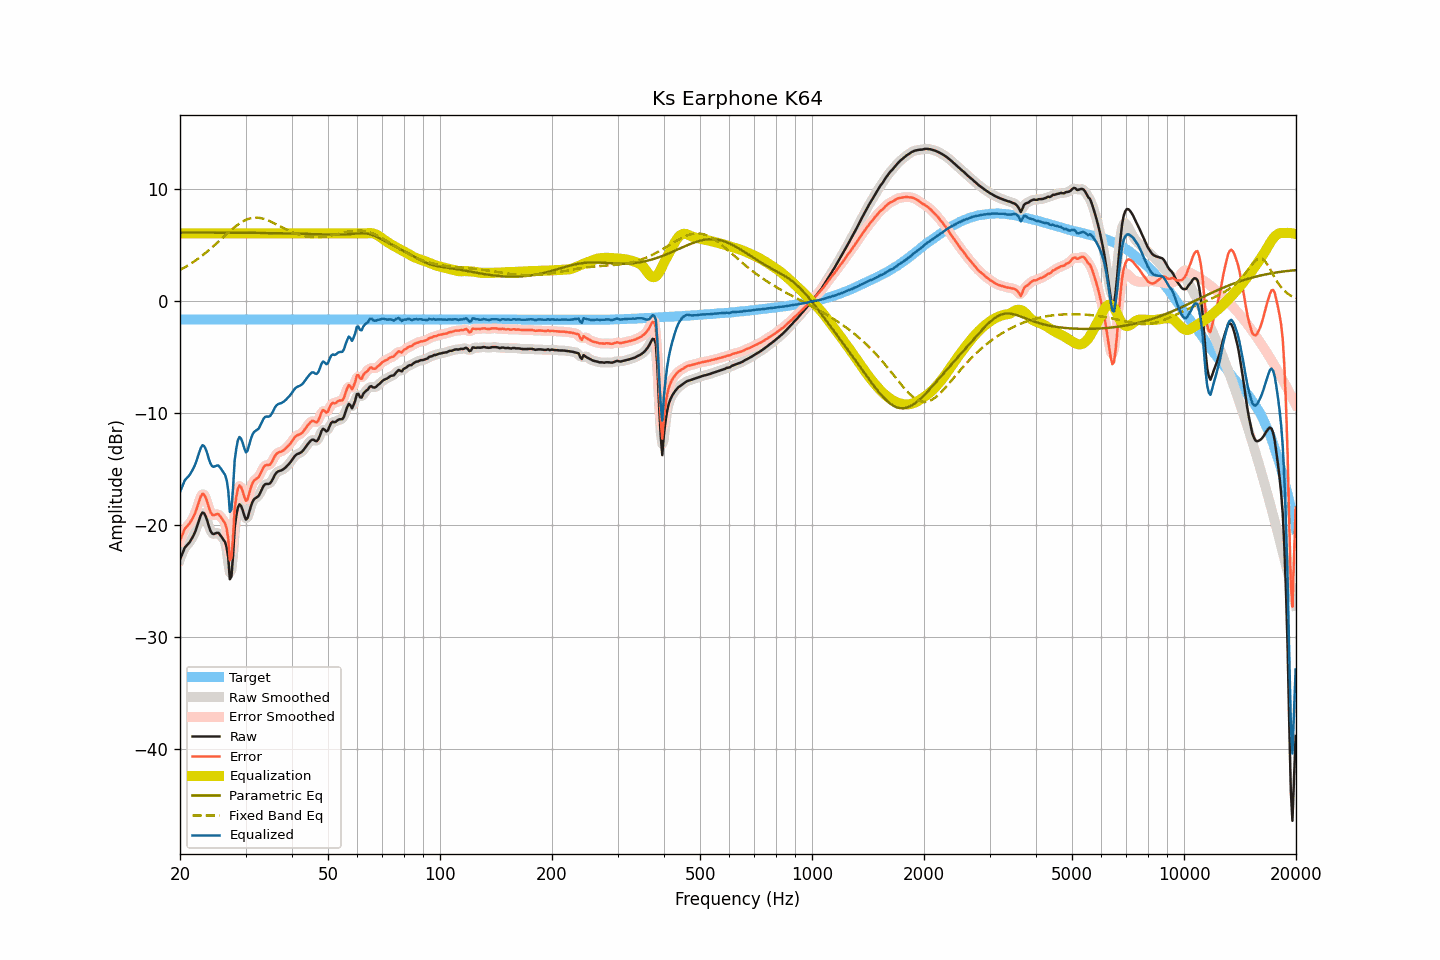

The table this chart was drawn from, first rows:
frequency, raw, smoothed, error, error_smoothed, equalization, parametric_eq, fixed_band_eq, equalized_raw, equalized_smoothed, target
20.00, -23.07, -23.08, -21.39, -21.40, 6.00, 6.07, 2.73, -17.07, -17.08, -1.67
20.20, -22.71, -22.68, -21.03, -21.01, 6.00, 6.07, 2.81, -16.71, -16.68, -1.67
20.40, -22.35, -22.35, -20.68, -20.67, 6.00, 6.07, 2.89, -16.35, -16.35, -1.67
20.61, -22.00, -22.06, -20.33, -20.39, 6.00, 6.07, 2.97, -16.00, -16.06, -1.67
20.81, -21.86, -21.85, -20.18, -20.18, 6.00, 6.07, 3.06, -15.86, -15.85, -1.67
21.02, -21.70, -21.68, -20.02, -20.00, 6.00, 6.07, 3.14, -15.70, -15.68, -1.67
21.23, -21.53, -21.51, -19.85, -19.84, 6.00, 6.07, 3.23, -15.53, -15.51, -1.67
21.44, -21.28, -21.30, -19.61, -19.62, 6.00, 6.07, 3.33, -15.28, -15.30, -1.67
21.66, -21.04, -21.05, -19.37, -19.37, 6.00, 6.07, 3.42, -15.04, -15.05, -1.67
21.87, -20.75, -20.73, -19.08, -19.06, 6.00, 6.07, 3.52, -14.75, -14.73, -1.67
22.09, -20.38, -20.37, -18.71, -18.69, 6.00, 6.07, 3.62, -14.38, -14.37, -1.67
22.31, -19.94, -19.94, -18.27, -18.26, 6.00, 6.07, 3.72, -13.94, -13.94, -1.67
22.54, -19.50, -19.48, -17.83, -17.81, 6.00, 6.07, 3.82, -13.50, -13.48, -1.67
22.76, -19.11, -19.12, -17.43, -17.44, 6.00, 6.07, 3.93, -13.11, -13.12, -1.67
22.99, -18.88, -18.93, -17.20, -17.26, 6.00, 6.07, 4.04, -12.88, -12.93, -1.67
23.22, -18.96, -18.97, -17.28, -17.29, 6.00, 6.07, 4.16, -12.96, -12.97, -1.67
23.45, -19.23, -19.23, -17.56, -17.56, 6.00, 6.07, 4.27, -13.23, -13.23, -1.67
23.69, -19.63, -19.66, -17.96, -17.98, 6.00, 6.07, 4.39, -13.63, -13.66, -1.67
23.92, -20.13, -20.11, -18.46, -18.44, 6.00, 6.07, 4.51, -14.13, -14.11, -1.67
24.16, -20.53, -20.50, -18.86, -18.82, 6.00, 6.07, 4.63, -14.53, -14.50, -1.67
24.40, -20.76, -20.73, -19.08, -19.05, 6.00, 6.07, 4.76, -14.76, -14.73, -1.67
24.65, -20.81, -20.80, -19.13, -19.12, 6.00, 6.07, 4.89, -14.81, -14.80, -1.67
24.89, -20.75, -20.75, -19.07, -19.08, 6.00, 6.07, 5.01, -14.75, -14.75, -1.67
25.14, -20.70, -20.71, -19.02, -19.04, 6.00, 6.07, 5.14, -14.70, -14.71, -1.67
25.39, -20.70, -20.75, -19.03, -19.07, 6.00, 6.07, 5.27, -14.70, -14.75, -1.67
25.65, -20.89, -20.88, -19.21, -19.20, 6.00, 6.07, 5.41, -14.89, -14.88, -1.67
25.91, -21.08, -21.05, -19.41, -19.38, 6.00, 6.07, 5.54, -15.08, -15.05, -1.67
26.16, -21.31, -21.25, -19.64, -19.57, 6.00, 6.06, 5.67, -15.31, -15.25, -1.67
26.43, -21.51, -21.47, -19.84, -19.79, 6.00, 6.06, 5.81, -15.51, -15.47, -1.67
26.69, -21.98, -22.25, -20.30, -20.58, 6.00, 6.06, 5.94, -15.98, -16.25, -1.67
26.96, -22.89, -23.40, -21.21, -21.72, 6.00, 6.06, 6.07, -16.89, -17.40, -1.67
27.23, -24.83, -24.25, -23.16, -22.57, 6.00, 6.06, 6.19, -18.83, -18.25, -1.67
27.50, -24.59, -24.02, -22.91, -22.35, 6.00, 6.06, 6.32, -18.59, -18.02, -1.67
27.77, -22.70, -22.73, -21.03, -21.06, 6.00, 6.06, 6.44, -16.70, -16.73, -1.67
28.05, -20.26, -20.78, -18.59, -19.10, 6.00, 6.06, 6.56, -14.26, -14.78, -1.67
28.33, -19.18, -19.21, -17.51, -17.53, 6.00, 6.06, 6.67, -13.18, -13.21, -1.67
28.62, -18.45, -18.38, -16.77, -16.71, 6.00, 6.06, 6.78, -12.45, -12.38, -1.67
28.90, -18.15, -18.20, -16.47, -16.53, 6.00, 6.06, 6.88, -12.15, -12.20, -1.67
29.19, -18.30, -18.31, -16.62, -16.63, 6.00, 6.06, 6.97, -12.30, -12.31, -1.67
29.48, -18.67, -18.70, -17.00, -17.03, 6.00, 6.05, 7.06, -12.67, -12.70, -1.67
29.78, -19.16, -19.15, -17.49, -17.48, 6.00, 6.05, 7.14, -13.16, -13.15, -1.67
30.08, -19.51, -19.39, -17.84, -17.72, 6.00, 6.05, 7.20, -13.51, -13.39, -1.67
30.38, -19.39, -19.31, -17.71, -17.64, 6.00, 6.05, 7.26, -13.39, -13.31, -1.67
30.68, -18.90, -18.93, -17.22, -17.26, 6.00, 6.05, 7.31, -12.90, -12.93, -1.67
30.99, -18.37, -18.42, -16.70, -16.75, 6.00, 6.05, 7.35, -12.37, -12.42, -1.67
31.30, -17.96, -18.00, -16.29, -16.32, 6.00, 6.05, 7.38, -11.96, -12.00, -1.67
31.61, -17.71, -17.73, -16.03, -16.06, 6.00, 6.05, 7.40, -11.71, -11.73, -1.67
31.93, -17.60, -17.60, -15.92, -15.92, 6.00, 6.04, 7.40, -11.60, -11.60, -1.67
32.24, -17.51, -17.49, -15.83, -15.82, 6.00, 6.04, 7.40, -11.51, -11.49, -1.67
32.57, -17.39, -17.34, -15.71, -15.67, 6.00, 6.04, 7.39, -11.39, -11.34, -1.67
32.89, -17.11, -17.10, -15.43, -15.42, 6.00, 6.04, 7.37, -11.11, -11.10, -1.67
33.22, -16.81, -16.80, -15.13, -15.13, 6.00, 6.04, 7.34, -10.81, -10.80, -1.67
33.55, -16.51, -16.54, -14.83, -14.87, 6.00, 6.04, 7.30, -10.51, -10.54, -1.67
33.89, -16.36, -16.39, -14.68, -14.71, 6.00, 6.03, 7.25, -10.36, -10.39, -1.67
34.23, -16.33, -16.34, -14.65, -14.66, 6.00, 6.03, 7.20, -10.33, -10.34, -1.67
34.57, -16.34, -16.32, -14.66, -14.65, 6.00, 6.03, 7.14, -10.34, -10.32, -1.67
34.92, -16.29, -16.25, -14.61, -14.58, 6.00, 6.03, 7.08, -10.29, -10.25, -1.67
35.27, -16.09, -16.08, -14.42, -14.40, 6.00, 6.03, 7.02, -10.09, -10.08, -1.67
35.62, -15.83, -15.82, -14.15, -14.15, 6.00, 6.02, 6.95, -9.83, -9.82, -1.67
35.97, -15.53, -15.56, -13.85, -13.88, 6.00, 6.02, 6.87, -9.53, -9.56, -1.67
... 635 more rows
